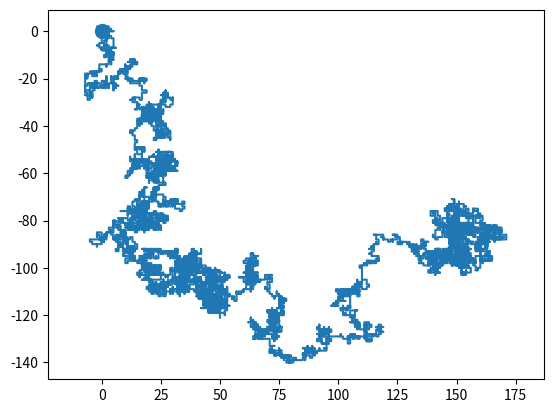

Write the Python code that produced this figure.
import numpy as np
import matplotlib.pyplot as plt

x=0
y=0
x_position=[0]
y_position=[0]
for i in range (10000):
    direction=np. random. randint(0,4)
    if direction == 0:
        x+=1
    elif direction == 1:
        x-=1
    elif direction == 2:
        y+=1
    elif direction ==3:
        y-=1
    x_position .append (x)
    y_position .append (y)
    distance=((((x_position[-1])**2)+((y_position[-1])**2))**0.5)
print (distance)
plt.plot(x_position, y_position)
plt.scatter(0, 0, s=100)
plt.axis("equal")
plt.show()
